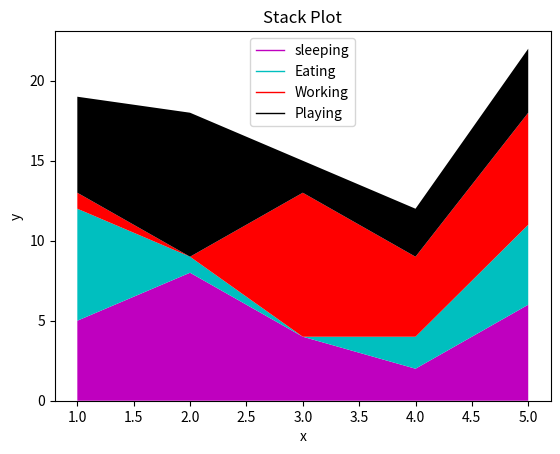

Here is the Python script that generated this plot:
import matplotlib.pyplot as plt

days = [1,2,3,4,5]

sleeping = [5,8,4,2,6]
eating = [7,1,0,2,5]
plying = [6,9,2,3,4]
working = [1,0,9,5,7]

plt.plot([],[],color='m',label = 'sleeping', linewidth=1)
plt.plot([],[],color='c',label = 'Eating', linewidth=1)
plt.plot([],[],color='r',label = 'Working', linewidth=1)
plt.plot([],[],color='k',label = 'Playing', linewidth=1)

plt.stackplot(days,sleeping,eating,working,plying, colors=['m','c','r','k'])

plt.xlabel('x')
plt.ylabel('y')
plt.title('Stack Plot')

plt.legend()
plt.show()